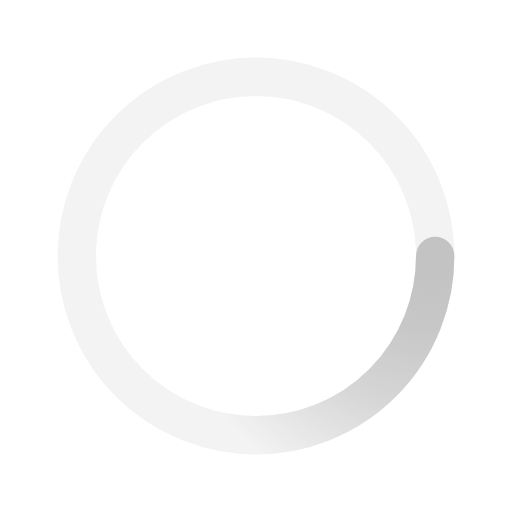
t = 0.00 s
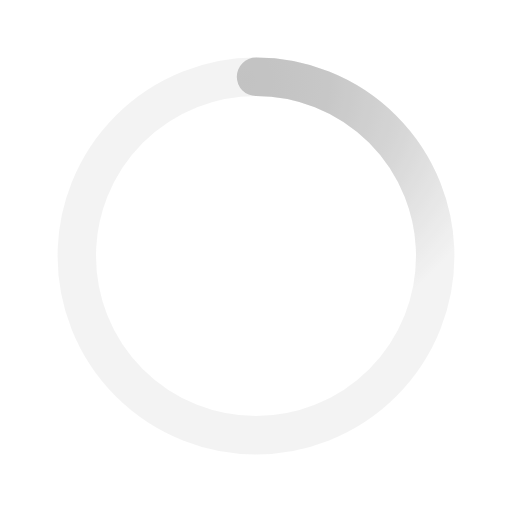
t = 0.50 s
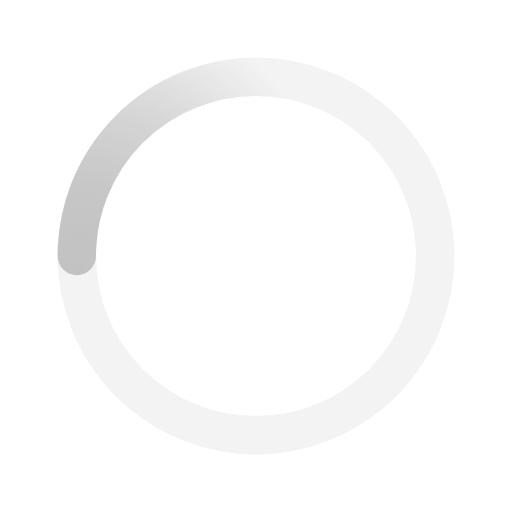
t = 1.00 s
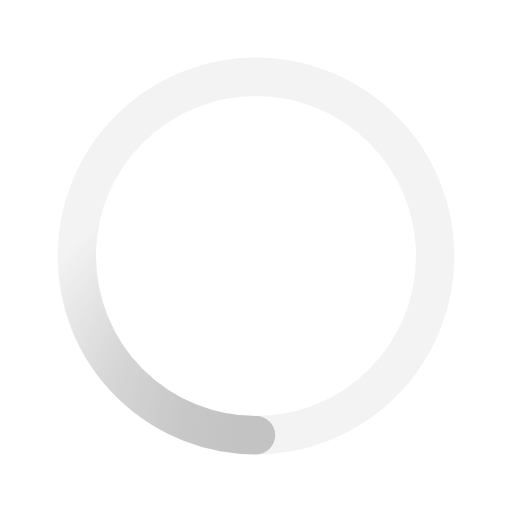
t = 1.50 s

The animated SVG that drew these frames (rendered in a browser with its animation timeline set to each time). Animation: 1 SMIL element (animateTransform=1); one cycle of 2.00 s, repeats indefinitely.

﻿<svg xmlns='http://www.w3.org/2000/svg' viewBox='0 0 200 200'><radialGradient id='a11' cx='.66' fx='.66' cy='.3125' fy='.3125' gradientTransform='scale(1.5)'><stop offset='0' stop-color='#C2C2C2'></stop><stop offset='.3' stop-color='#C2C2C2' stop-opacity='.9'></stop><stop offset='.6' stop-color='#C2C2C2' stop-opacity='.6'></stop><stop offset='.8' stop-color='#C2C2C2' stop-opacity='.3'></stop><stop offset='1' stop-color='#C2C2C2' stop-opacity='0'></stop></radialGradient><circle transform-origin='center' fill='none' stroke='url(#a11)' stroke-width='15' stroke-linecap='round' stroke-dasharray='200 1000' stroke-dashoffset='0' cx='100' cy='100' r='70'><animateTransform type='rotate' attributeName='transform' calcMode='spline' dur='2' values='360;0' keyTimes='0;1' keySplines='0 0 1 1' repeatCount='indefinite'></animateTransform></circle><circle transform-origin='center' fill='none' opacity='.2' stroke='#C2C2C2' stroke-width='15' stroke-linecap='round' cx='100' cy='100' r='70'></circle></svg>